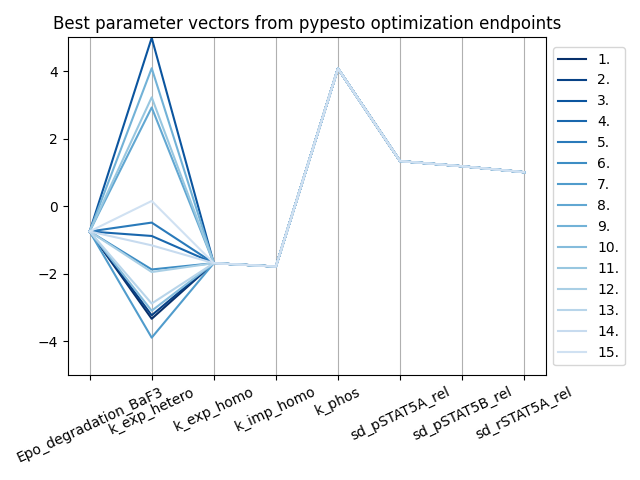

The data file committed next to this chart (first rows):
Epo_degradation_BaF3, k_exp_hetero, k_exp_homo, k_imp_homo, k_phos, sd_pSTAT5A_rel, sd_pSTAT5B_rel, sd_rSTAT5A_rel, vector_tag
-0.7509, -3.338, -1.69, -1.79, 4.076, 1.333, 1.181, 1.005, (6, -1)
-0.7509, -3.235, -1.69, -1.79, 4.076, 1.333, 1.181, 1.005, (10, -1)
-0.7509, 4.985, -1.69, -1.79, 4.076, 1.333, 1.181, 1.005, (66, -1)
-0.7509, -0.8844, -1.69, -1.79, 4.076, 1.333, 1.181, 1.005, (64, -1)
-0.7514, -0.4881, -1.69, -1.79, 4.076, 1.333, 1.181, 1.005, (95, -1)
-0.751, -1.877, -1.69, -1.79, 4.076, 1.333, 1.181, 1.005, (89, -1)
-0.7509, -3.897, -1.69, -1.79, 4.076, 1.333, 1.181, 1.005, (12, -1)
-0.7509, 2.922, -1.69, -1.79, 4.076, 1.333, 1.181, 1.005, (15, -1)
-0.7509, 4.085, -1.69, -1.79, 4.076, 1.333, 1.181, 1.005, (59, -1)
-0.751, -3.099, -1.69, -1.79, 4.076, 1.333, 1.181, 1.005, (25, -1)
-0.7504, 3.223, -1.69, -1.79, 4.077, 1.333, 1.181, 1.005, (17, -1)
-0.7508, -1.953, -1.69, -1.79, 4.076, 1.333, 1.181, 1.005, (79, -1)
-0.751, -2.886, -1.69, -1.79, 4.076, 1.333, 1.181, 1.005, (20, -1)
-0.7511, -1.162, -1.69, -1.791, 4.076, 1.333, 1.181, 1.005, (41, -1)
-0.7508, 0.1527, -1.69, -1.79, 4.076, 1.333, 1.181, 1.005, (35, -1)
